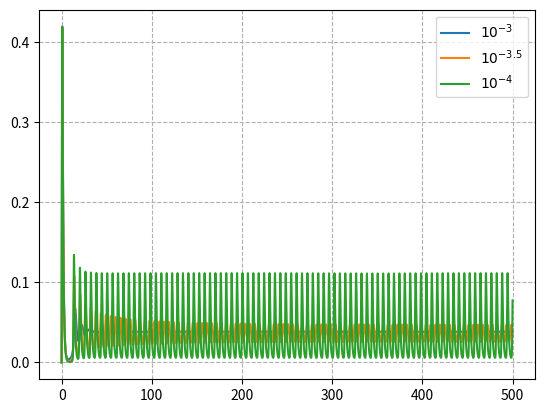

Write the Python code that produced this figure.
import numpy as np
from matplotlib import pyplot
import math

t = 500
n = 5000
dt = t/n

A_T = 0.067
K_R = 0.067
# K_d = 10**(-4)

def KF3(M, C, R):
    dx = [0, 0, 0]
    dx[0] = (A_T - R - K_d + math.sqrt((A_T - R - K_d)**2 + 4*A_T*K_d))/(2*A_T) - M # M
    dx[1] = M - C # C
    dx[2] = C - R/(R/K_R + 1) # R
    return dx

Mlist = []

for K_d in [10**(-3), 10**(-3.5), 10**(-4)]:
    x = [np.zeros(n), np.zeros(n), np.zeros(n)]
    x[0][0] = 0
    x[1][0] = 0
    x[2][0] = 0

    for i in range(1, n):
        M = x[0][i - 1]
        C = x[1][i - 1]
        R = x[2][i - 1]

        k1 = KF3(M, C, R)
        k1_M = k1[0]
        k1_C = k1[1]
        k1_R = k1[2]

        k2 = KF3(M + k1_M * dt/2, C + k1_C * dt/2, R + k1_R * dt/2)
        k2_M = k2[0]
        k2_C = k2[1]
        k2_R = k2[2]

        k3 = KF3(M + k2_M * dt/2, C + k2_C * dt/2, R + k2_R * dt/2)
        k3_M = k3[0]
        k3_C = k3[1]
        k3_R = k3[2]

        k4 = KF3(M + k3_M * dt, C + k3_C * dt, R + k3_R * dt)
        k4_M = k4[0]
        k4_C = k4[1]
        k4_R = k4[2]

        x[0][i] = x[0][i - 1] + dt/6 * (k1_M + 2 * k2_M + 2 * k3_M + k4_M) # M
        x[1][i] = x[1][i - 1] + dt/6 * (k1_C + 2 * k2_C + 2 * k3_C + k4_C) # C
        x[2][i] = x[2][i - 1] + dt/6 * (k1_R + 2 * k2_R + 2 * k3_R + k4_R) # R
    
    Mlist.append(x[0])

M = x[0]
C = x[1]
R = x[2]
ts = np.linspace(0, t, n)

pyplot.plot(ts, Mlist[0])
pyplot.plot(ts, Mlist[1])
pyplot.plot(ts, Mlist[2])
pyplot.grid(True, linestyle='--')
pyplot.legend(('$10^{-3}$', '$10^{-3.5}$', '$10^{-4}$'))
pyplot.show()